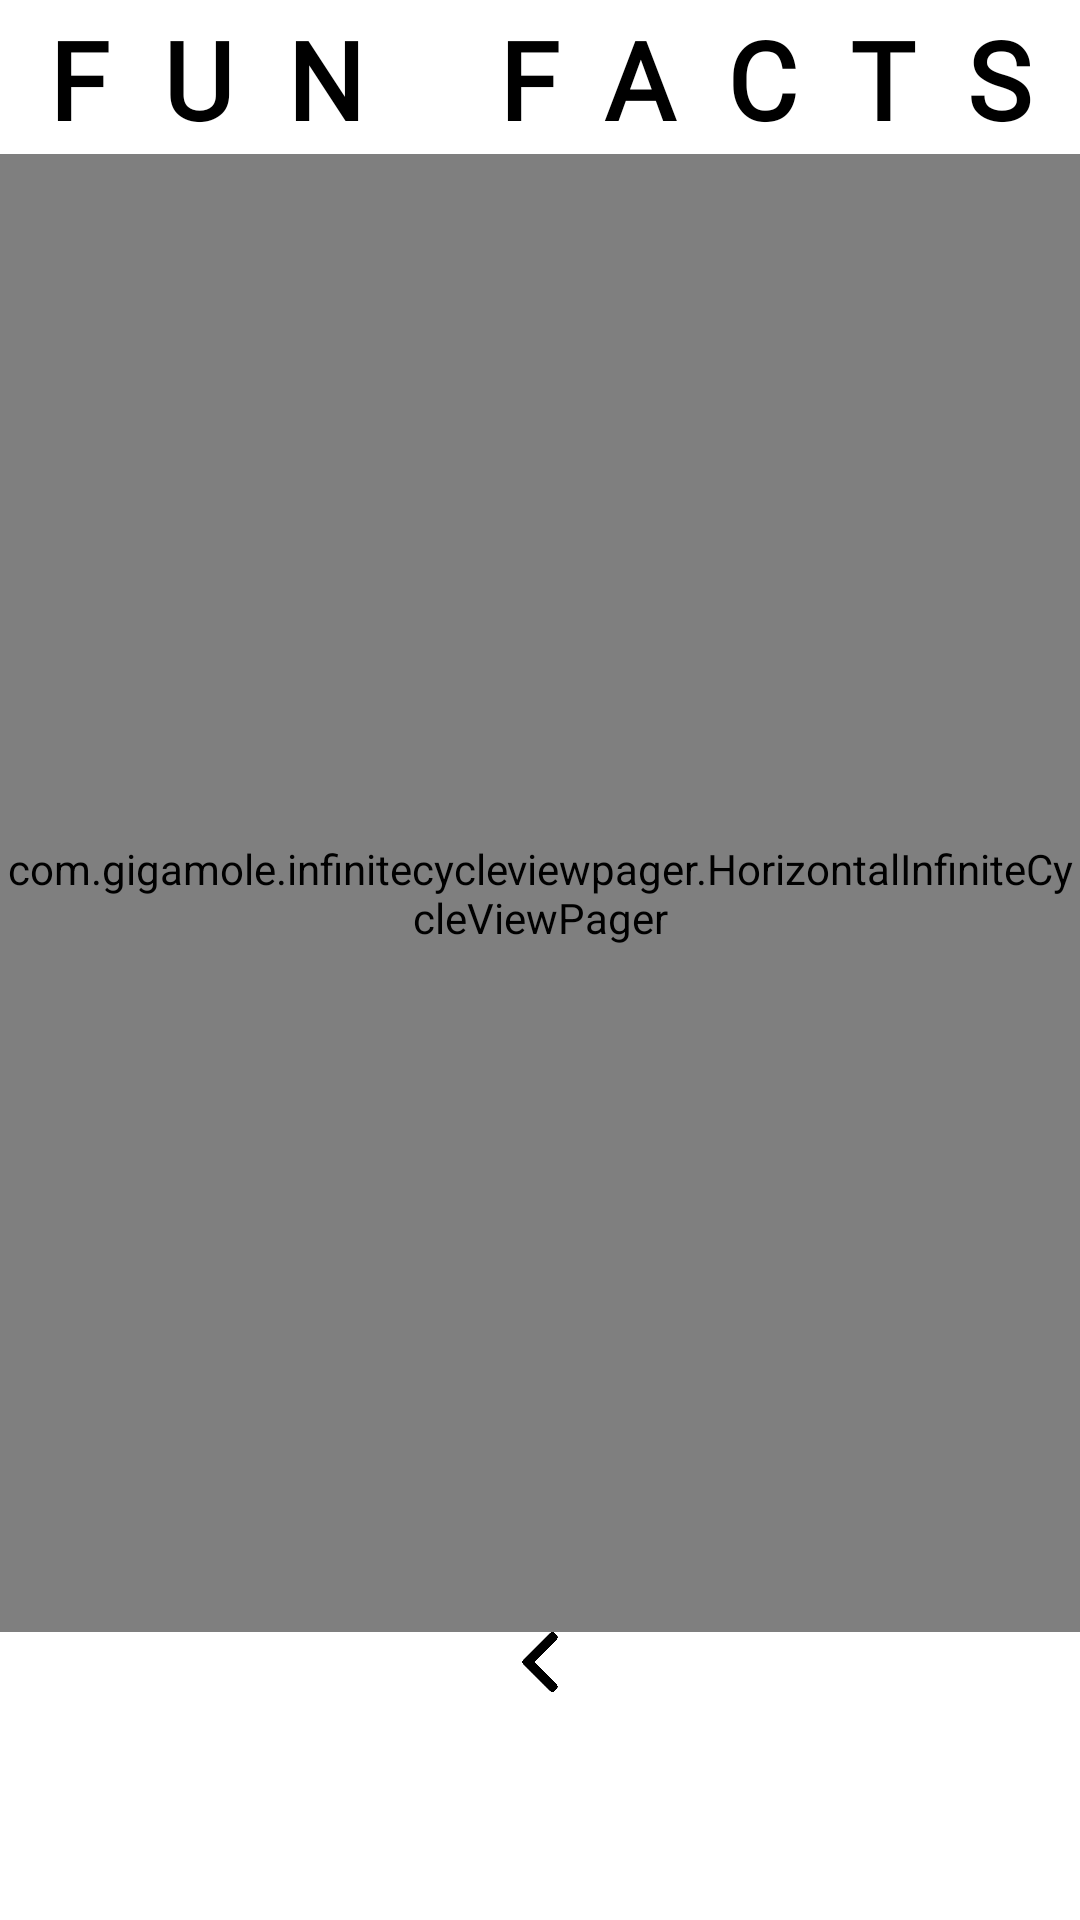

Reconstruct the res/layout file that produces this screen, plus the resources it refers to.
<!-- AndroidManifest.xml: application theme AppTheme -->
<!-- res/layout/activity_fun_facts.xml -->
<?xml version="1.0" encoding="utf-8"?>
<androidx.constraintlayout.widget.ConstraintLayout xmlns:android="http://schemas.android.com/apk/res/android"
    xmlns:app="http://schemas.android.com/apk/res-auto"
    xmlns:tools="http://schemas.android.com/tools"
    android:id="@+id/root_view"
    android:layout_width="match_parent"
    android:layout_height="match_parent"
    android:background="#fff"
    tools:context=".LifeHacksActivity">

    <androidx.constraintlayout.widget.Guideline
        android:id="@+id/guideline13"
        android:layout_width="wrap_content"
        android:layout_height="wrap_content"
        android:orientation="horizontal"
        app:layout_constraintGuide_percent="0.0"
        app:layout_constraintGuide_begin="0dp" />

    <androidx.constraintlayout.widget.Guideline
        android:id="@+id/guideline14"
        android:layout_width="wrap_content"
        android:layout_height="wrap_content"
        android:orientation="horizontal"
        app:layout_constraintGuide_percent="0.08"
        app:layout_constraintGuide_begin="0dp" />

    <androidx.constraintlayout.widget.Guideline
        android:id="@+id/guideline15"
        android:layout_width="wrap_content"
        android:layout_height="wrap_content"
        android:orientation="horizontal"
        app:layout_constraintGuide_percent="0.85"
        app:layout_constraintGuide_begin="00dp" />


    <TextView
        android:id="@+id/title"
        android:layout_width="match_parent"
        android:layout_height="50dp"
        android:fontFamily="@font/boya_regular"
        android:gravity="center"

        android:letterSpacing="0.5"
        android:text="Fun Facts"
        android:textAlignment="center"
        android:textAllCaps="true"
        android:textColor="@android:color/black"
        android:textSize="36sp"
        android:textStyle="bold"
        app:layout_constraintBottom_toTopOf="@+id/guideline14"
        app:layout_constraintEnd_toEndOf="parent"
        app:layout_constraintStart_toStartOf="parent"
        app:layout_constraintTop_toTopOf="@id/guideline13"
        app:layout_constraintVertical_bias="1.0" />

    <fr.castorflex.android.circularprogressbar.CircularProgressBar
        android:id="@+id/progress_bar"
        android:layout_width="40dp"
        android:layout_height="40dp"
        android:indeterminate="true"
        app:cpb_color="#FFee44"
        app:cpb_colors="@array/colors"
        app:cpb_max_sweep_angle="300"
        app:cpb_min_sweep_angle="10"
        app:cpb_rotation_speed="1.0"
        app:cpb_stroke_width="4dp"
        app:cpb_sweep_speed="1.0"
        app:layout_constraintBottom_toBottomOf="parent"
        app:layout_constraintEnd_toEndOf="@+id/hicvp"
        app:layout_constraintStart_toStartOf="parent"
        app:layout_constraintTop_toTopOf="parent" />

    <com.gigamole.infinitecycleviewpager.HorizontalInfiniteCycleViewPager
        android:id="@+id/hicvp"
        android:layout_width="0dp"
        android:layout_height="0dp"
        android:scrollbarFadeDuration="400"
        app:icvp_center_page_scale_offset="30dp"
        app:icvp_interpolator="@android:anim/accelerate_decelerate_interpolator"
        app:icvp_max_page_scale="0.8"
        app:icvp_medium_scaled="true"
        app:icvp_min_page_scale="0.5"
        app:icvp_min_page_scale_offset="5dp"
        app:icvp_scroll_duration="500"
        app:layout_constraintBottom_toTopOf="@+id/guideline15"
        app:layout_constraintEnd_toEndOf="parent"
        app:layout_constraintStart_toStartOf="parent"
        app:layout_constraintTop_toTopOf="@+id/guideline14" />

    <ImageButton
        android:id="@+id/main_black_button"
        android:layout_width="20dp"
        android:layout_height="wrap_content"
        android:adjustViewBounds="true"
        android:background="@android:color/transparent"
        android:padding="0dp"
        android:scaleType="fitCenter"
        android:src="@drawable/back_black"
        app:layout_constraintEnd_toEndOf="parent"
        app:layout_constraintStart_toStartOf="parent"
        app:layout_constraintTop_toTopOf="@+id/guideline15" />


</androidx.constraintlayout.widget.ConstraintLayout>
<!-- resources referenced by this layout -->
<resources>
  <integer-array name="colors">
          <item>@color/holo_blue_dark</item>
          <item>@color/holo_yellow_dark</item>
          <item>@color/holo_green_dark</item>
          <item>@color/holo_purple_dark</item>
          <item>@color/holo_red_dark</item>
      </integer-array>
  <!-- drawable back_black: png bitmap (drawable, 3510 bytes) -->
  <style name="AppTheme" parent="Theme.AppCompat.Light.NoActionBar">
          
          <item name="colorPrimary">@color/colorPrimary</item>
          <item name="colorPrimaryDark">@color/colorPrimaryDark</item>
          <item name="colorAccent">@color/colorAccent</item>
          <item name="android:windowContentTransitions">true</item>
          <item name="android:windowAnimationStyle">@style/CustomActivityAnimation</item>
  
      </style>
  <color name="holo_blue_dark">#0099cc</color>
  <color name="holo_yellow_dark">#ff8800</color>
  <color name="holo_green_dark">#669900</color>
  <color name="holo_purple_dark">#9933cc</color>
  <color name="holo_red_dark">#cc0000</color>
  <color name="colorPrimary">#6200EE</color>
  <color name="colorPrimaryDark">#262626</color>
  <color name="colorAccent">#03DAC5</color>
  <style name="CustomActivityAnimation" parent="@android:style/Animation.Activity">
          <item name="android:activityOpenEnterAnimation">@anim/slide_in_right</item>
          <item name="android:activityOpenExitAnimation">@anim/slide_out_left</item>
          <item name="android:activityCloseEnterAnimation">@anim/slide_in_left</item>
          <item name="android:activityCloseExitAnimation">@anim/slide_out_right</item>
      </style>
</resources>
